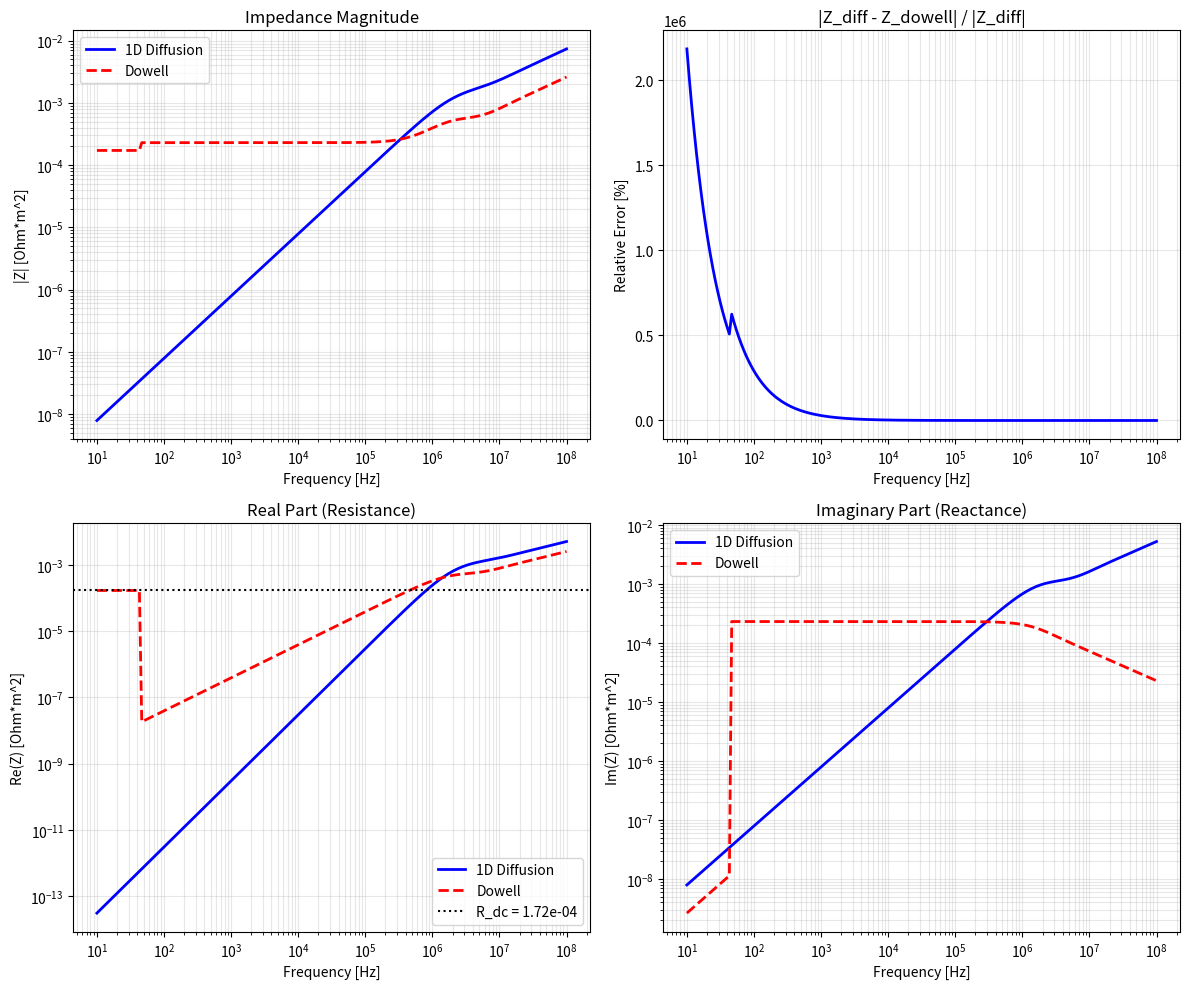

This chart was generated by the following Python code:
"""
Dowell式と1D拡散式の直接比較

両者は同じ物理現象（導体中の表皮効果）を表しているので、
正しく定式化すれば一致するはず。
"""

import numpy as np
import matplotlib.pyplot as plt


MU_0 = 4 * np.pi * 1e-7


def calc_skin_depth(freq, sigma, mu=MU_0):
    """表皮深さ delta = sqrt(2/(omega*mu*sigma))"""
    omega = 2 * np.pi * freq
    omega = np.maximum(omega, 1e-10)
    return np.sqrt(2.0 / (omega * mu * sigma))


def calc_1d_diffusion_impedance(d, sigma, mu, freqs):
    """
    1D拡散方程式の解析解（表面インピーダンス）

    Z = s*mu*(2/(k*d))*tan(k*d/2)*d
    where k = sqrt(-s*mu*sigma)

    これは単位面積あたりのインピーダンス [Ohm*m^2]
    """
    Z = np.zeros(len(freqs), dtype=complex)
    for i, f in enumerate(freqs):
        s = 1j * 2 * np.pi * f
        k = np.sqrt(-s * mu * sigma)
        kd = k * d
        if np.abs(kd) < 1e-10:
            # DC極限
            Z[i] = d / sigma  # R_dc
        else:
            Z[i] = s * mu * (2.0 / kd) * np.tan(kd / 2.0) * d
    return Z


def dowell_F_R(xi):
    """Dowell's resistance factor F_R"""
    if np.isscalar(xi):
        if xi < 0.01:
            return 1.0
    else:
        xi = np.asarray(xi)
        result = np.ones_like(xi)
        mask = xi >= 0.01
        xi_calc = xi[mask]

        sinh_xi = np.sinh(xi_calc)
        cosh_xi = np.cosh(xi_calc)
        sin_xi = np.sin(xi_calc)
        cos_xi = np.cos(xi_calc)

        M = (sinh_xi + sin_xi) / (cosh_xi + cos_xi)
        result[mask] = xi_calc * M
        return result

    # scalar case
    sinh_xi = np.sinh(xi)
    cosh_xi = np.cosh(xi)
    sin_xi = np.sin(xi)
    cos_xi = np.cos(xi)

    M = (sinh_xi + sin_xi) / (cosh_xi + cos_xi)
    return xi * M


def dowell_F_L(xi):
    """Dowell's inductance factor F_L"""
    if np.isscalar(xi):
        if xi < 0.01:
            return 1.0
    else:
        xi = np.asarray(xi)
        result = np.ones_like(xi)
        mask = xi >= 0.01
        xi_calc = xi[mask]

        xi2 = 2 * xi_calc
        sinh_2xi = np.sinh(xi2)
        cosh_2xi = np.cosh(xi2)
        sin_2xi = np.sin(xi2)
        cos_2xi = np.cos(xi2)

        denom = xi_calc**3 * (cosh_2xi - cos_2xi)
        result[mask] = 3.0 * (sinh_2xi - sin_2xi) / denom
        return result

    # scalar case
    xi2 = 2 * xi
    sinh_2xi = np.sinh(xi2)
    cosh_2xi = np.cosh(xi2)
    sin_2xi = np.sin(xi2)
    cos_2xi = np.cos(xi2)

    denom = xi**3 * (cosh_2xi - cos_2xi)
    if abs(denom) < 1e-30:
        return 1.0
    return 3.0 * (sinh_2xi - sin_2xi) / denom


def calc_dowell_impedance(d, sigma, mu, freqs):
    """
    Dowell式によるインピーダンス

    Z(f) = R_dc * F_R(xi) + j*omega * L_int_dc * F_L(xi)

    where:
      R_dc = 1/(sigma*d)  (DC抵抗、単位面積あたり) [Ohm*m^2]
      L_int_dc = mu * d / 3  (DC内部インダクタンス、単位面積あたり) [H*m^2]
      xi = d / delta = d * sqrt(omega*mu*sigma/2)
    """
    R_dc = 1.0 / (sigma * d)
    L_int_dc = mu * d / 3.0

    Z = np.zeros(len(freqs), dtype=complex)
    for i, f in enumerate(freqs):
        omega = 2 * np.pi * f
        delta = calc_skin_depth(f, sigma, mu)
        xi = d / delta

        F_R = dowell_F_R(xi)
        F_L = dowell_F_L(xi)

        Z[i] = R_dc * F_R + 1j * omega * L_int_dc * F_L

    return Z


def main():
    print("="*70)
    print("Dowell式 vs 1D拡散式 直接比較")
    print("="*70)

    # 物理パラメータ
    d = 0.1e-3      # 導体厚さ 0.1 mm
    sigma = 5.8e7   # 銅の導電率
    mu = MU_0

    R_dc = 1.0 / (sigma * d)
    L_int_dc = mu * d / 3.0

    print(f"\n物理パラメータ:")
    print(f"  導体厚さ d = {d*1e3:.3f} mm")
    print(f"  導電率 sigma = {sigma:.2e} S/m")
    print(f"  R_dc = 1/(sigma*d) = {R_dc:.4e} Ohm*m^2")
    print(f"  L_int_dc = mu*d/3 = {L_int_dc:.4e} H*m^2")

    # 周波数範囲
    freqs = np.logspace(1, 8, 200)  # 10 Hz to 100 MHz

    # インピーダンス計算
    Z_diffusion = calc_1d_diffusion_impedance(d, sigma, mu, freqs)
    Z_dowell = calc_dowell_impedance(d, sigma, mu, freqs)

    # 比較
    print(f"\n{'Freq':>12} {'d/delta':>8} {'|Z_diff|':>14} {'|Z_dowell|':>14} {'Error':>10}")
    print("-"*65)

    test_freqs = [100, 1e3, 10e3, 100e3, 1e6, 10e6]
    for f in test_freqs:
        idx = np.argmin(np.abs(freqs - f))
        delta = calc_skin_depth(f, sigma, mu)
        xi = d / delta

        z_diff = Z_diffusion[idx]
        z_dow = Z_dowell[idx]
        err = np.abs(z_diff - z_dow) / np.abs(z_diff) * 100

        if f >= 1e6:
            freq_str = f"{f/1e6:.0f} MHz"
        elif f >= 1e3:
            freq_str = f"{f/1e3:.0f} kHz"
        else:
            freq_str = f"{f:.0f} Hz"

        print(f"  {freq_str:>10} {xi:>8.3f} {np.abs(z_diff):>14.6e} {np.abs(z_dow):>14.6e} {err:>9.4f}%")

    # 実部・虚部の比較
    print(f"\n実部・虚部の詳細比較:")
    print(f"{'Freq':>12} {'Re(Z_diff)':>14} {'Re(Z_dow)':>14} {'Im(Z_diff)':>14} {'Im(Z_dow)':>14}")
    print("-"*75)

    for f in test_freqs:
        idx = np.argmin(np.abs(freqs - f))
        z_diff = Z_diffusion[idx]
        z_dow = Z_dowell[idx]

        if f >= 1e6:
            freq_str = f"{f/1e6:.0f} MHz"
        elif f >= 1e3:
            freq_str = f"{f/1e3:.0f} kHz"
        else:
            freq_str = f"{f:.0f} Hz"

        print(f"  {freq_str:>10} {z_diff.real:>14.6e} {z_dow.real:>14.6e} {z_diff.imag:>14.6e} {z_dow.imag:>14.6e}")

    # DC極限の確認
    print(f"\n DC極限の確認:")
    print(f"   R_dc (理論値) = {R_dc:.6e} Ohm*m^2")
    print(f"   Z_diffusion(10Hz).real = {Z_diffusion[0].real:.6e}")
    print(f"   Z_dowell(10Hz).real = {Z_dowell[0].real:.6e}")

    # プロット
    fig, axes = plt.subplots(2, 2, figsize=(12, 10))

    # Plot 1: インピーダンス振幅
    ax1 = axes[0, 0]
    ax1.loglog(freqs, np.abs(Z_diffusion), 'b-', linewidth=2, label='1D Diffusion')
    ax1.loglog(freqs, np.abs(Z_dowell), 'r--', linewidth=2, label='Dowell')
    ax1.set_xlabel('Frequency [Hz]')
    ax1.set_ylabel('|Z| [Ohm*m^2]')
    ax1.set_title('Impedance Magnitude')
    ax1.legend()
    ax1.grid(True, which='both', alpha=0.3)

    # Plot 2: 相対誤差
    ax2 = axes[0, 1]
    err = np.abs(Z_diffusion - Z_dowell) / np.abs(Z_diffusion) * 100
    ax2.semilogx(freqs, err, 'b-', linewidth=2)
    ax2.set_xlabel('Frequency [Hz]')
    ax2.set_ylabel('Relative Error [%]')
    ax2.set_title('|Z_diff - Z_dowell| / |Z_diff|')
    ax2.grid(True, which='both', alpha=0.3)

    # Plot 3: 実部
    ax3 = axes[1, 0]
    ax3.loglog(freqs, np.real(Z_diffusion), 'b-', linewidth=2, label='1D Diffusion')
    ax3.loglog(freqs, np.real(Z_dowell), 'r--', linewidth=2, label='Dowell')
    ax3.axhline(y=R_dc, color='k', linestyle=':', label=f'R_dc = {R_dc:.2e}')
    ax3.set_xlabel('Frequency [Hz]')
    ax3.set_ylabel('Re(Z) [Ohm*m^2]')
    ax3.set_title('Real Part (Resistance)')
    ax3.legend()
    ax3.grid(True, which='both', alpha=0.3)

    # Plot 4: 虚部
    ax4 = axes[1, 1]
    ax4.loglog(freqs, np.imag(Z_diffusion), 'b-', linewidth=2, label='1D Diffusion')
    ax4.loglog(freqs, np.imag(Z_dowell), 'r--', linewidth=2, label='Dowell')
    ax4.set_xlabel('Frequency [Hz]')
    ax4.set_ylabel('Im(Z) [Ohm*m^2]')
    ax4.set_title('Imaginary Part (Reactance)')
    ax4.legend()
    ax4.grid(True, which='both', alpha=0.3)

    plt.tight_layout()
    plt.savefig('verify_dowell_diffusion.png', dpi=150)
    print(f"\nSaved: verify_dowell_diffusion.png")
    plt.close()

    # 最大誤差
    max_err = np.max(err)
    print(f"\n最大相対誤差: {max_err:.4f}%")


if __name__ == '__main__':
    main()
